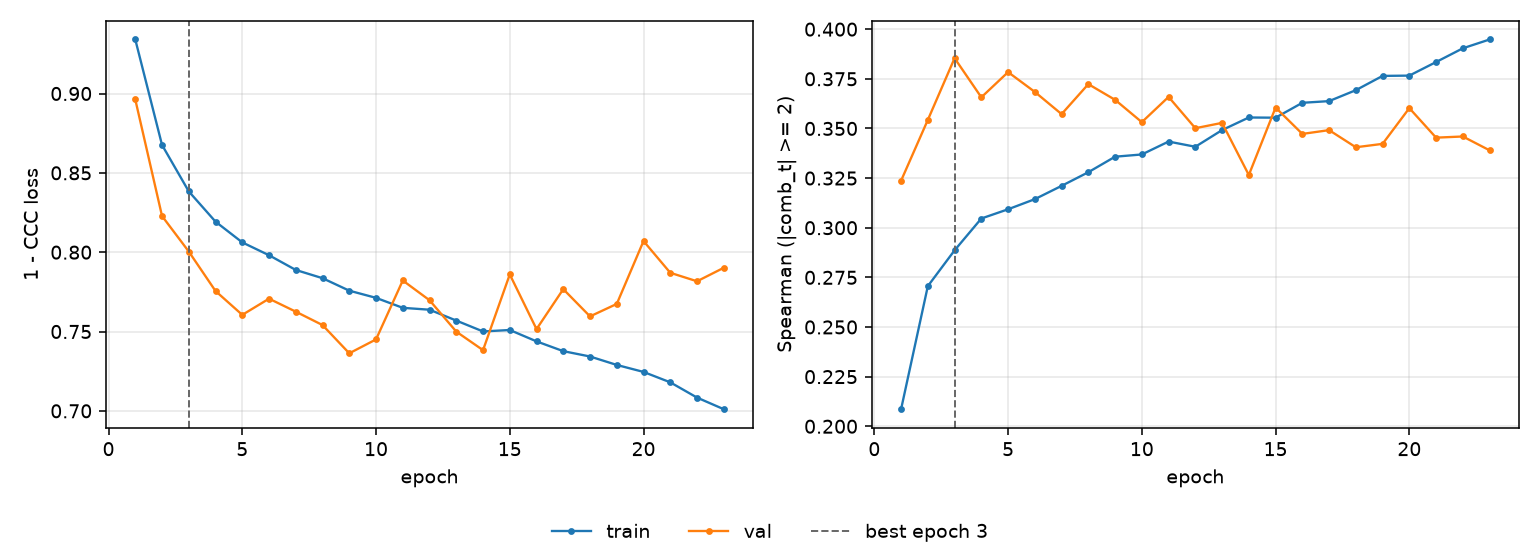

The data file committed next to this chart (first rows):
epoch, tr_loss, vl_loss, tr_sp, vl_sp, is_best
1, 0.934, 0.8962, 0.2086, 0.3237, False
2, 0.8676, 0.8228, 0.2706, 0.3543, False
3, 0.8383, 0.8004, 0.2886, 0.3854, True
4, 0.8192, 0.7755, 0.3046, 0.3657, False
5, 0.8062, 0.7605, 0.3093, 0.3784, False
6, 0.7981, 0.7707, 0.3144, 0.3684, False
7, 0.7888, 0.7625, 0.3211, 0.3572, False
8, 0.7836, 0.7541, 0.328, 0.3723, False
9, 0.7757, 0.7363, 0.3358, 0.3644, False
10, 0.7712, 0.745, 0.3369, 0.3532, False
11, 0.7649, 0.7822, 0.3434, 0.3659, False
12, 0.7637, 0.7697, 0.3408, 0.3501, False
13, 0.7569, 0.7499, 0.3492, 0.3528, False
14, 0.75, 0.7383, 0.3555, 0.3265, False
15, 0.751, 0.786, 0.3554, 0.3605, False
16, 0.7438, 0.7515, 0.3629, 0.3472, False
17, 0.7376, 0.7767, 0.3638, 0.3492, False
18, 0.7343, 0.7595, 0.3693, 0.3405, False
19, 0.7289, 0.7674, 0.3765, 0.3422, False
20, 0.7245, 0.807, 0.3766, 0.3602, False
21, 0.718, 0.787, 0.3834, 0.3454, False
22, 0.7084, 0.7817, 0.3904, 0.346, False
23, 0.701, 0.7902, 0.3948, 0.339, False
